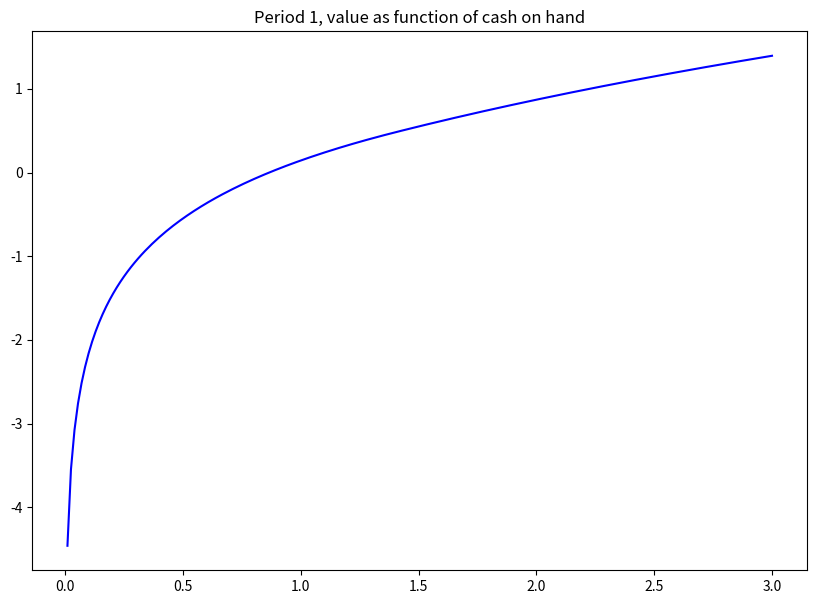
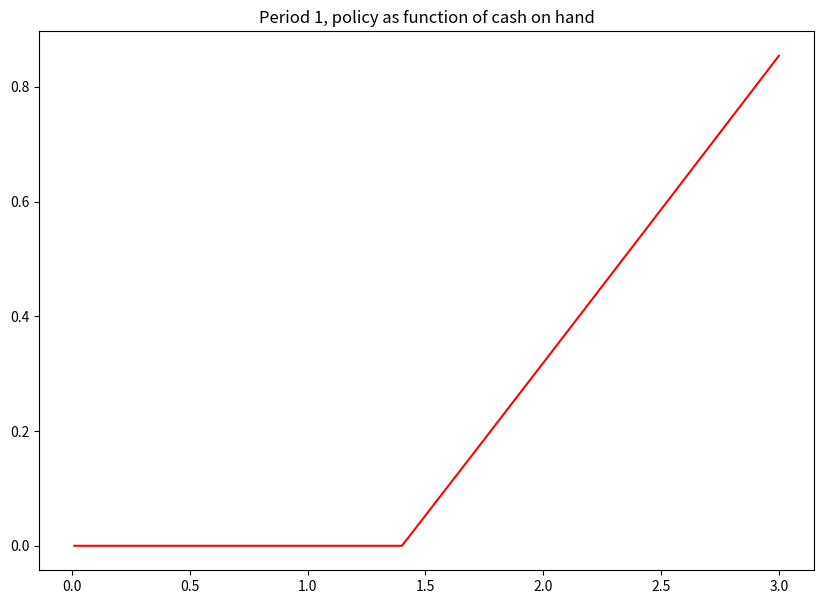
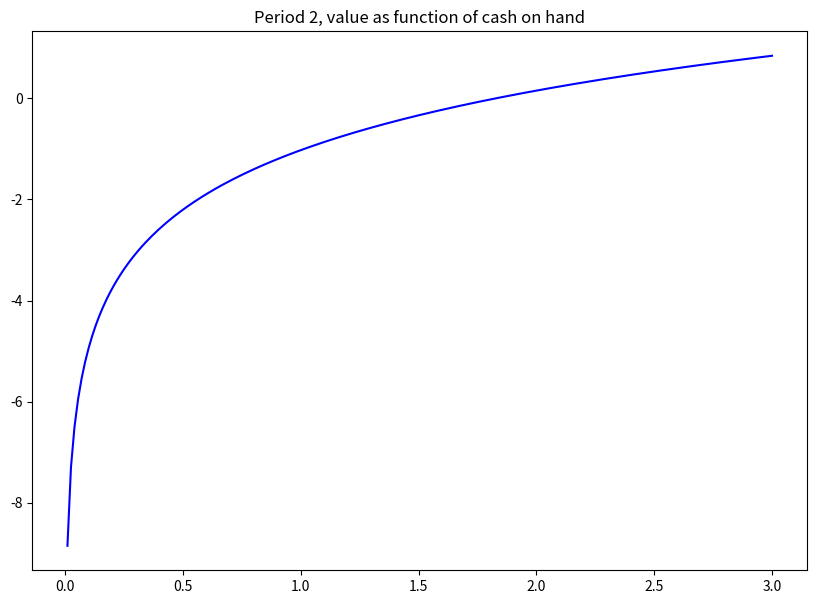
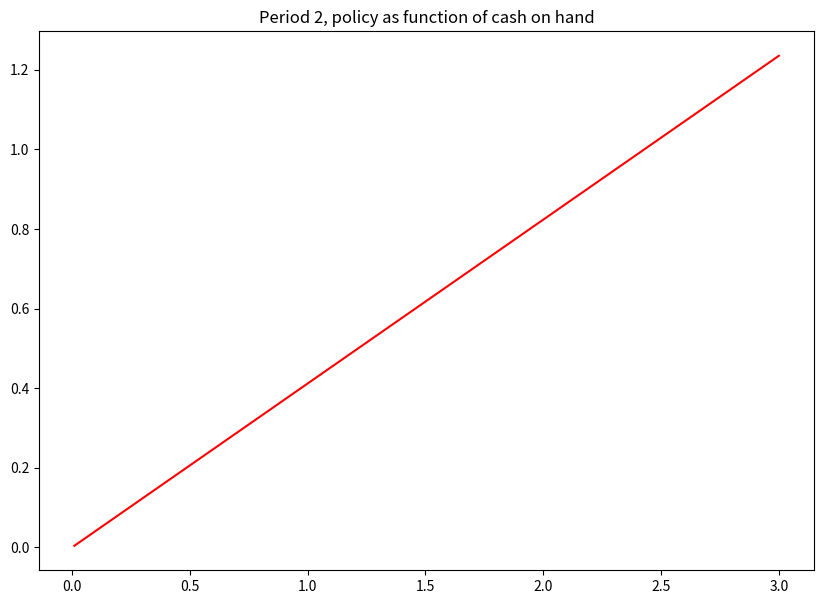
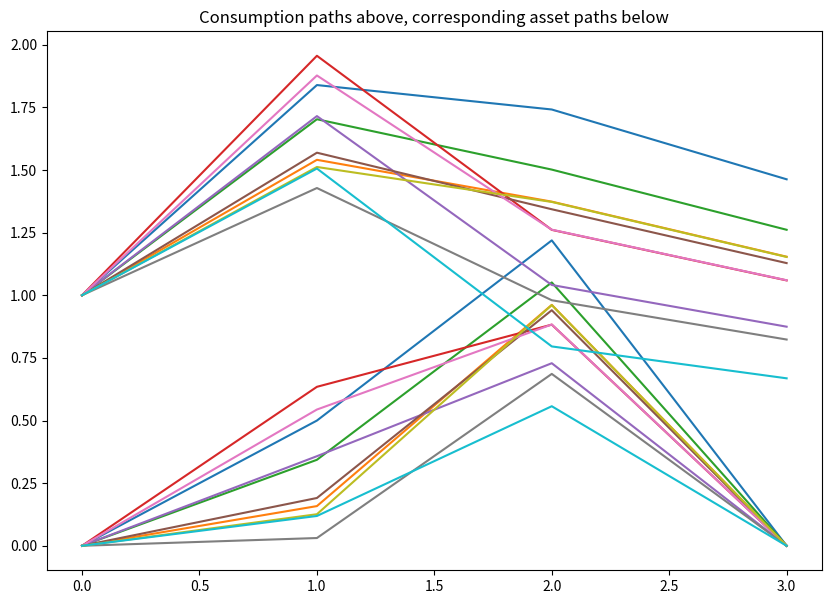

These figures' Python source, in order:
# -*- coding: utf-8 -*-
"""
Created on Thu Mar 28 19:03:09 2019

[redacted]

Note: rather than do this with a grid, I define the computational graph and evaluate it as needed.
"""

import numpy as np
import scipy.optimize as opt
import math
from matplotlib import pyplot as plt
from matplotlib.backends.backend_pdf import PdfPages

beta = 0.7
r = 0.2
b = 1.0
sigma = 0.5

n = 7 #number of nodes for quadrature
nodes, weights = np.polynomial.hermite.hermgauss(n)

def v3(s3):
    return np.log(s3)

def obj2(a3,*args):
    return -( np.log(args[0] - a3) + beta*v3((1 + r)*a3) )

def v2(s2):
    [x, val, ierr, numfunc] = opt.fminbound(obj2, 0,s2,args=(s2,),full_output=True)
    return -val

vectorv2 = np.vectorize(v2)

def obj1(a2,*args):
    return -( np.log(args[0] - a2) + beta*weights @ vectorv2((1 + r)*a2 + b + np.exp(sigma * np.sqrt(2) * nodes))/ np.sqrt(math.pi) )

def v1(s1):
    [x, val, ierr, numfunc] = opt.fminbound(obj1, 0,s1,args=(s1,),full_output=True)
    return -val

vectorv1 = np.vectorize(v1)

def obj0(a1,*args):
    return -( np.log(args[0] - a1) + beta*weights @ vectorv1((1 + r)*a1 + b + np.exp(sigma * np.sqrt(2) * nodes))/ np.sqrt(math.pi) )

def v0(s0):
    [x, val, ierr, numfunc] = opt.fminbound(obj1, 0,s0,args=(s0,),full_output=True)
    return -val

graphsize = 201
graphgrid = np.linspace(0.01, 3.0, graphsize)

plt.figure(1, figsize=(10,7))  
plt.title("Period 1, value as function of cash on hand")
plt.plot(graphgrid,vectorv1(graphgrid), 'blue')  

def v1pol(s1):
    [x, val, ierr, numfunc] = opt.fminbound(obj1, 0,s1,args=(s1,),full_output=True)
    return x
vectorv1pol = np.vectorize(v1pol)

plt.figure(2, figsize=(10,7))  
plt.title("Period 1, policy as function of cash on hand")
plt.plot(graphgrid,vectorv1pol(graphgrid), 'red')  


plt.figure(3, figsize=(10,7))  
plt.title("Period 2, value as function of cash on hand")
plt.plot(graphgrid,vectorv2(graphgrid), 'blue')  

def v2pol(s2):
    [x, val, ierr, numfunc] = opt.fminbound(obj2, 0,s2,args=(s2,),full_output=True)
    return x
vectorv2pol = np.vectorize(v2pol)

plt.figure(4, figsize=(10,7)) 
plt.title("Period 2, policy as function of cash on hand")
plt.plot(graphgrid,vectorv2pol(graphgrid), 'red')  



v0pol = opt.fminbound(obj1, 0,b,args=(b,))
shocks1 = np.random.normal(0,sigma,10)
shocks2 = np.random.normal(0,sigma,10)
a = np.zeros((4,10))
a[0,:] = v0pol
a[1,:] = vectorv1pol((1 + r)*v0pol + b + np.exp(shocks1))
a[2,:] = vectorv2pol((1 + r)*a[1,:] + b + np.exp(shocks2))

plt.figure(5, figsize=(10,7)) 
plt.title("Consumption paths above, corresponding asset paths below")
plt.plot(a)

c = np.zeros((4,10))
c[0,:] = b - v0pol
c[1,:] = (1 + r)*v0pol + b + np.exp(shocks1) - a[1,:]
c[2,:] = (1 + r)*a[1,:] + b + np.exp(shocks2) - a[2,:]
c[3,:] = (1 + r)*a[2,:]
plt.plot(c)

def multipage(filename, figs=None, dpi=200):
    pp = PdfPages(filename)
    if figs is None:
        figs = [plt.figure(n) for n in plt.get_fignums()]
    for fig in figs:
        fig.savefig(pp, format='pdf')
    pp.close()
multipage('Problem 3 figures.pdf')



